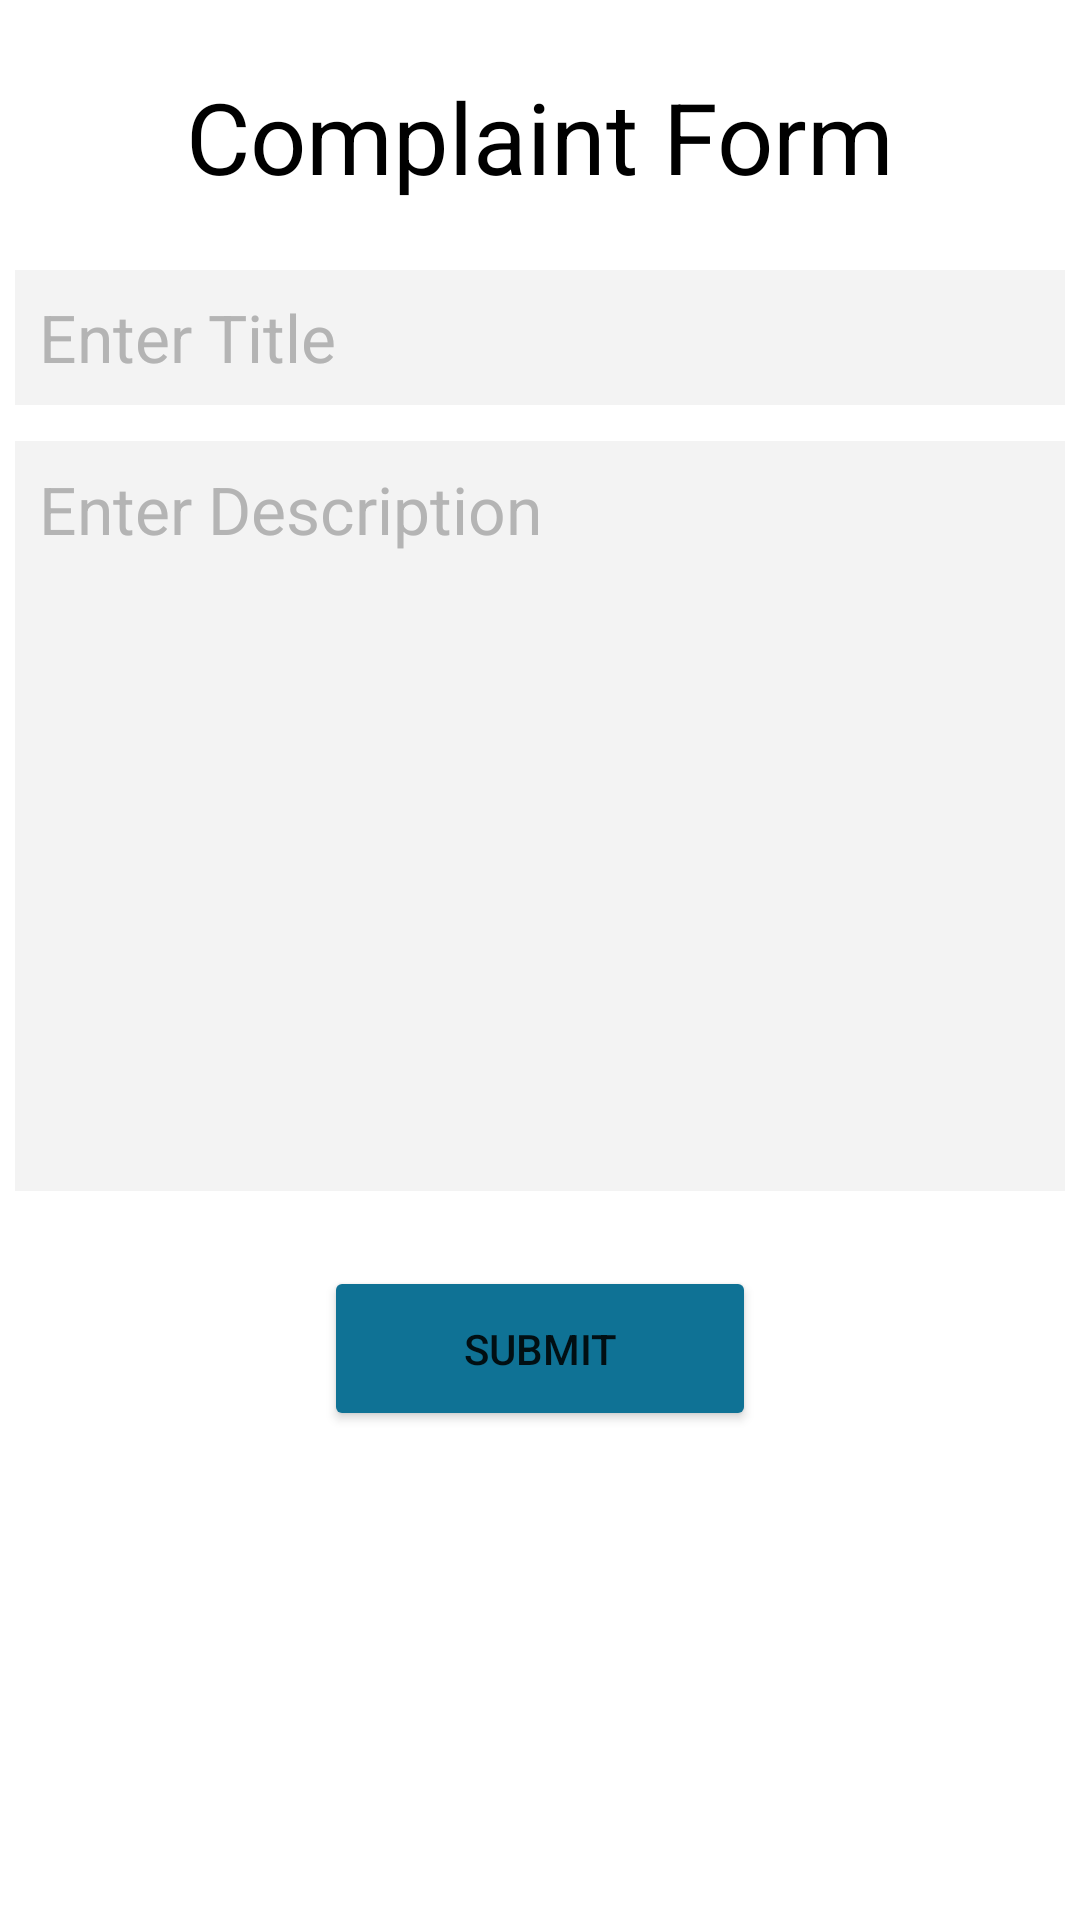

Layout XML and referenced resources for this Android screen:
<!-- AndroidManifest.xml: application theme Theme.DemoApplication -->
<!-- res/layout/student_complaints.xml -->
<?xml version="1.0" encoding="utf-8"?>
<androidx.constraintlayout.widget.ConstraintLayout xmlns:android="http://schemas.android.com/apk/res/android"
    xmlns:app="http://schemas.android.com/apk/res-auto"
    xmlns:tools="http://schemas.android.com/tools"
    android:layout_width="match_parent"
    android:layout_height="match_parent"
    tools:context=".fragments.complaints.StudentComplaintsFragmentView">

    <FrameLayout
        android:layout_width="match_parent"
        android:layout_height="match_parent">

        <androidx.constraintlayout.widget.ConstraintLayout
            android:layout_width="match_parent"
            android:layout_height="match_parent">

            <TextView
                android:id="@+id/textView4"
                android:layout_width="wrap_content"
                android:layout_height="wrap_content"
                android:text="@string/complaintForm"
                android:textColor="@color/black"
                android:textSize="33sp"
                app:layout_constraintBottom_toBottomOf="parent"
                app:layout_constraintEnd_toEndOf="parent"
                app:layout_constraintHorizontal_bias="0.5"
                app:layout_constraintStart_toStartOf="parent"
                app:layout_constraintTop_toTopOf="parent"
                app:layout_constraintVertical_bias="0.039" />

            <EditText
                android:id="@+id/complaintTitleText"
                android:layout_width="350dp"
                android:layout_height="45dp"
                android:layout_marginTop="15dp"
                android:background="@color/text_box_bg"
                android:ems="10"
                android:hint="@string/enterTitle"
                android:inputType="text"
                android:padding="8dp"
                android:textColor="@color/black"
                android:textColorHint="@color/text_box_hint"
                android:textSize="22sp"
                app:layout_constraintBottom_toBottomOf="parent"
                app:layout_constraintEnd_toEndOf="parent"
                app:layout_constraintHorizontal_bias="0.5"
                app:layout_constraintStart_toStartOf="parent"
                app:layout_constraintTop_toBottomOf="@+id/textView4"
                app:layout_constraintVertical_bias="0.015" />

            <EditText
                android:id="@+id/complaintContentText"
                android:layout_width="350dp"
                android:layout_height="250dp"
                android:background="@color/text_box_bg"
                android:ems="10"
                android:gravity="top"
                android:hint="@string/enterDescription"
                android:inputType="textMultiLine"
                android:padding="8dp"
                android:textAlignment="gravity"
                android:textColor="@color/black"
                android:textColorHint="@color/text_box_hint"
                android:textSize="22sp"
                app:layout_constraintBottom_toBottomOf="parent"
                app:layout_constraintEnd_toEndOf="parent"
                app:layout_constraintHorizontal_bias="0.5"
                app:layout_constraintStart_toStartOf="parent"
                app:layout_constraintTop_toBottomOf="@+id/complaintTitleText"
                app:layout_constraintVertical_bias="0.047" />

            <Button
                android:id="@+id/complaintsSubmitButton"
                android:layout_width="144dp"
                android:layout_height="55dp"
                android:layout_marginTop="20dp"
                android:backgroundTint="@color/palatte_3"
                android:text="@string/submit"
                app:layout_constraintBottom_toBottomOf="parent"
                app:layout_constraintEnd_toEndOf="parent"
                app:layout_constraintHorizontal_bias="0.5"
                app:layout_constraintStart_toStartOf="parent"
                app:layout_constraintTop_toBottomOf="@+id/complaintContentText"
                app:layout_constraintVertical_bias="0.03" />
        </androidx.constraintlayout.widget.ConstraintLayout>
    </FrameLayout>
</androidx.constraintlayout.widget.ConstraintLayout>
<!-- resources referenced by this layout -->
<resources>
  <color name="black">#FF000000</color>
  <color name="palatte_3">#0F7295</color>
  <color name="text_box_bg">#F3F3F3</color>
  <color name="text_box_hint">#B4B4B4</color>
  <string name="complaintForm">Complaint Form</string>
  <string name="enterDescription">Enter Description</string>
  <string name="enterTitle">Enter Title</string>
  <string name="submit">Submit</string>
  <style name="Theme.DemoApplication" parent="Theme.MaterialComponents.DayNight.DarkActionBar">
          
          <item name="colorPrimary">@color/palatte_2</item>
          <item name="colorPrimaryVariant">@color/palatte_2</item>
          <item name="colorOnPrimary">@color/white</item>
          
          <item name="colorSecondary">@color/palatte_4</item>
          <item name="colorSecondaryVariant">@color/palatte_5</item>
          <item name="colorOnSecondary">@color/black</item>
          
          <item name="android:statusBarColor" tools:targetApi="l">?attr/colorPrimaryVariant</item>
          
      </style>
  <color name="palatte_2">#172F5E</color>
  <color name="white">#FFFFFFFF</color>
  <color name="palatte_4">#71AEA8</color>
  <color name="palatte_5">#1675C6</color>
</resources>
